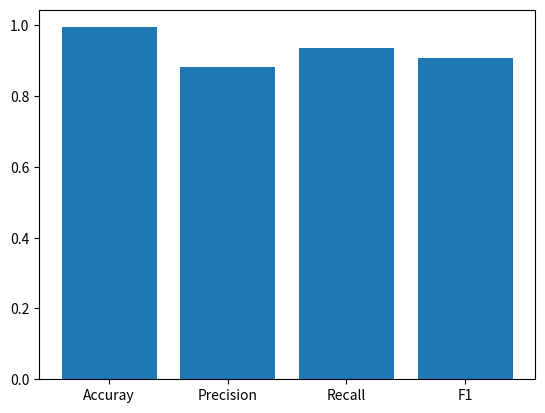

Write the Python code that produced this figure.
import matplotlib.pyplot as plt
TP = 1453
FP = 192
TN = 52703
FN = 101
Accuray = (TP+TN)/(TP+FP+TN+FN)
Precision = TP/(TP+FP)
Recall = TP/(TP+FN)
F1 = (2*Precision*Recall)/(Precision + Recall)
print(Accuray, Precision, Recall, F1)

scores = [Accuray, Precision, Recall, F1]
labels = ["Accuray", "Precision", "Recall", "F1"]
plt.bar(range(len(scores)), scores, tick_label = labels)
plt.show()